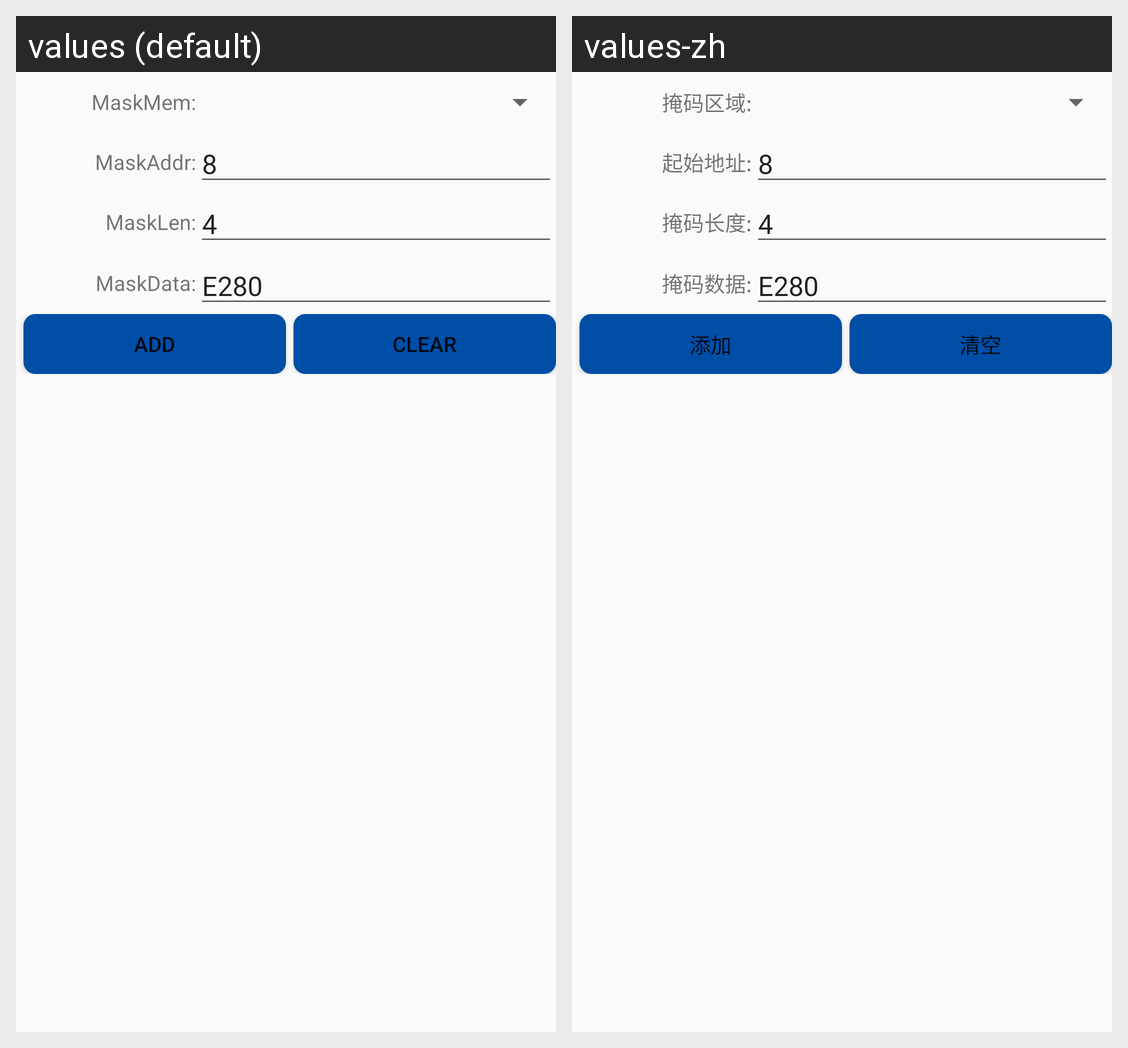

The Android screen above is rendered under two locales of the same app. Produce the string resources it draws, with the default and per-locale values.
Android screen res/layout/activity_mask.xml rendered under 2 locales, left to right: values (default), values-zh. Device: Nexus 5 (rendered at 1080×1920; each locale shown at half size, 540×960, under a caption strip naming it); theme AppTheme.
Strings drawn on this screen, with the default value and each locale's value (text and hints the layout hard-codes, and strings that could not be matched under every locale, appear in the picture but are not listed):

strmaskmem
  values: MaskMem:
  values-zh: 掩码区域:

strmaskaddr
  values: MaskAddr:
  values-zh: 起始地址:

strmasklen
  values: MaskLen:
  values-zh: 掩码长度:

strmaskdata
  values: MaskData:
  values-zh: 掩码数据:

strmaskadd
  values: Add
  values-zh: 添加

strmaskclear
  values: Clear
  values-zh: 清空
